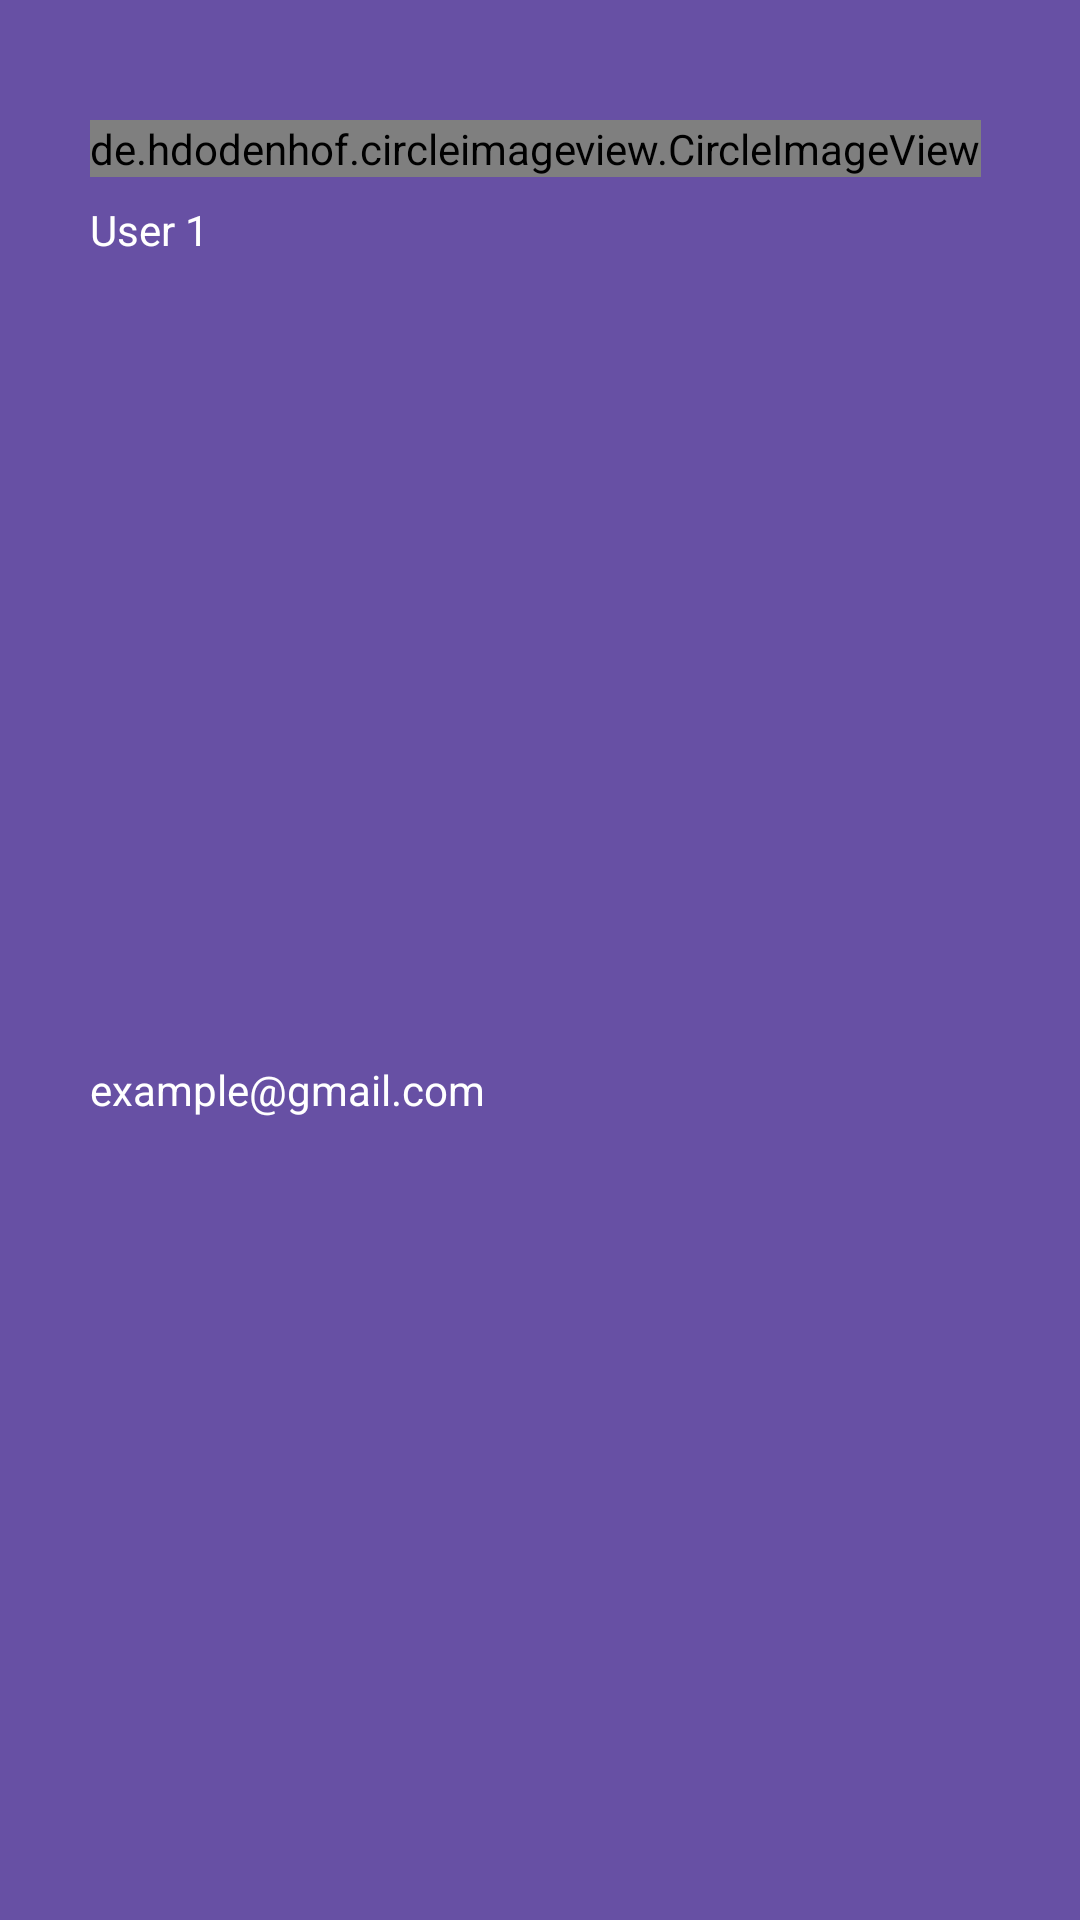

Write the Android layout XML for this screen, with the resource values it uses.
<!-- AndroidManifest.xml: application theme Theme.NoteKeeper -->
<!-- res/layout/nav_header_items.xml -->
<?xml version="1.0" encoding="utf-8"?>
<androidx.constraintlayout.widget.ConstraintLayout xmlns:android="http://schemas.android.com/apk/res/android"
    xmlns:tools="http://schemas.android.com/tools"
    android:id="@+id/navigation_header_container"
    android:layout_width="match_parent"
    android:layout_height="wrap_content"
    android:background="@color/colorOnPrimary"
    xmlns:app="http://schemas.android.com/apk/res-auto">

    <de.hdodenhof.circleimageview.CircleImageView
        android:id="@+id/imageView"
        android:layout_width="wrap_content"
        android:layout_height="wrap_content"
        android:layout_marginStart="30dp"
        android:layout_marginTop="40dp"
        android:src="@drawable/ic_launcher_background"
        app:layout_constraintStart_toStartOf="parent"
        app:layout_constraintTop_toTopOf="parent" />

    <TextView
        android:id="@+id/username"
        android:layout_width="wrap_content"
        android:layout_height="wrap_content"
        android:layout_marginTop="8dp"
        android:text="@string/user_1"
        android:textSize="14sp"
        android:textColor="@color/white"
        android:textAppearance="@style/TextAppearance.AppCompat.Body1"
        app:layout_constraintStart_toStartOf="@+id/imageView"
        app:layout_constraintTop_toBottomOf="@+id/imageView" />

    <TextView
        android:id="@+id/useremail"
        android:layout_width="wrap_content"
        android:layout_height="wrap_content"
        android:layout_marginTop="8dp"
        android:layout_marginBottom="8dp"
        android:textSize="14sp"
        android:text="@string/example_gmail_com"
        android:textColor="@color/white"
        app:layout_constraintBottom_toBottomOf="parent"
        app:layout_constraintStart_toStartOf="@+id/username"
        app:layout_constraintTop_toBottomOf="@+id/username" />
</androidx.constraintlayout.widget.ConstraintLayout>
<!-- resources referenced by this layout -->
<resources>
  <color name="colorOnPrimary">#6750A4</color>
  <color name="white">#FFFFFFFF</color>
  <string name="example_gmail_com">example@gmail.com</string>
  <string name="user_1">User 1</string>
  <style name="Theme.NoteKeeper" parent="Base.Theme.NoteKeeper" />
  <style name="Base.Theme.NoteKeeper" parent="Theme.Material3.DayNight.NoActionBar">
          
  
          <item name="colorPrimary">@color/colorOnPrimary</item>
      </style>
</resources>
